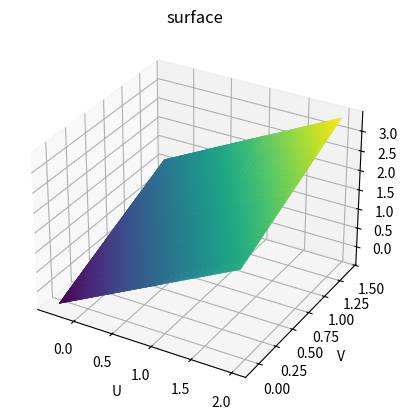

This chart was generated by the following Python code:
"""
    cite: https://jakevdp.github.io/PythonDataScienceHandbook/04.12-three-dimensional-plotting.html
"""
from mpl_toolkits import mplot3d
#%matplotlib inline
import numpy as np
import matplotlib.pyplot as plt
from numpy.linalg import norm


def f(x, y):
    #return np.sin(np.sqrt(x ** 2 + y ** 2))
    #return np.sin(np.sqrt(x ** 2 + y ** 2))
    return x + y 

#x = np.linspace(-6, 6, 30)
theta = np.linspace(0, np.pi/2, 100)
#y = np.linspace(-6, 6, 30)
phi = np.linspace(0, 2*np.pi, 100)
#y =  x  #np.linspace(-6, 6, 30)

u = np.sin(theta) + np.cos(phi)
v = np.sin(theta) + np.sin(phi)

U, V = np.meshgrid(u, v)

print ('U.shape:\n', U.shape)
print ('U:\n', U)
print ('V.shape:\n', V.shape)
print ('V:\n', V)

Z = f(U, V)

print ('Z.shape:\n', Z.shape)
print ('Z:\n', Z)

fig = plt.figure()
ax = plt.axes(projection='3d')

ax.plot_surface(U, V, Z, rstride=1, cstride=1, cmap='viridis', edgecolor='none')
ax.set_title('surface');

#ax.contour3D(X, Y, Z, 50, cmap='binary')
ax.set_xlabel('U')
ax.set_ylabel('V')
ax.set_zlabel('Z')

plt.show()
